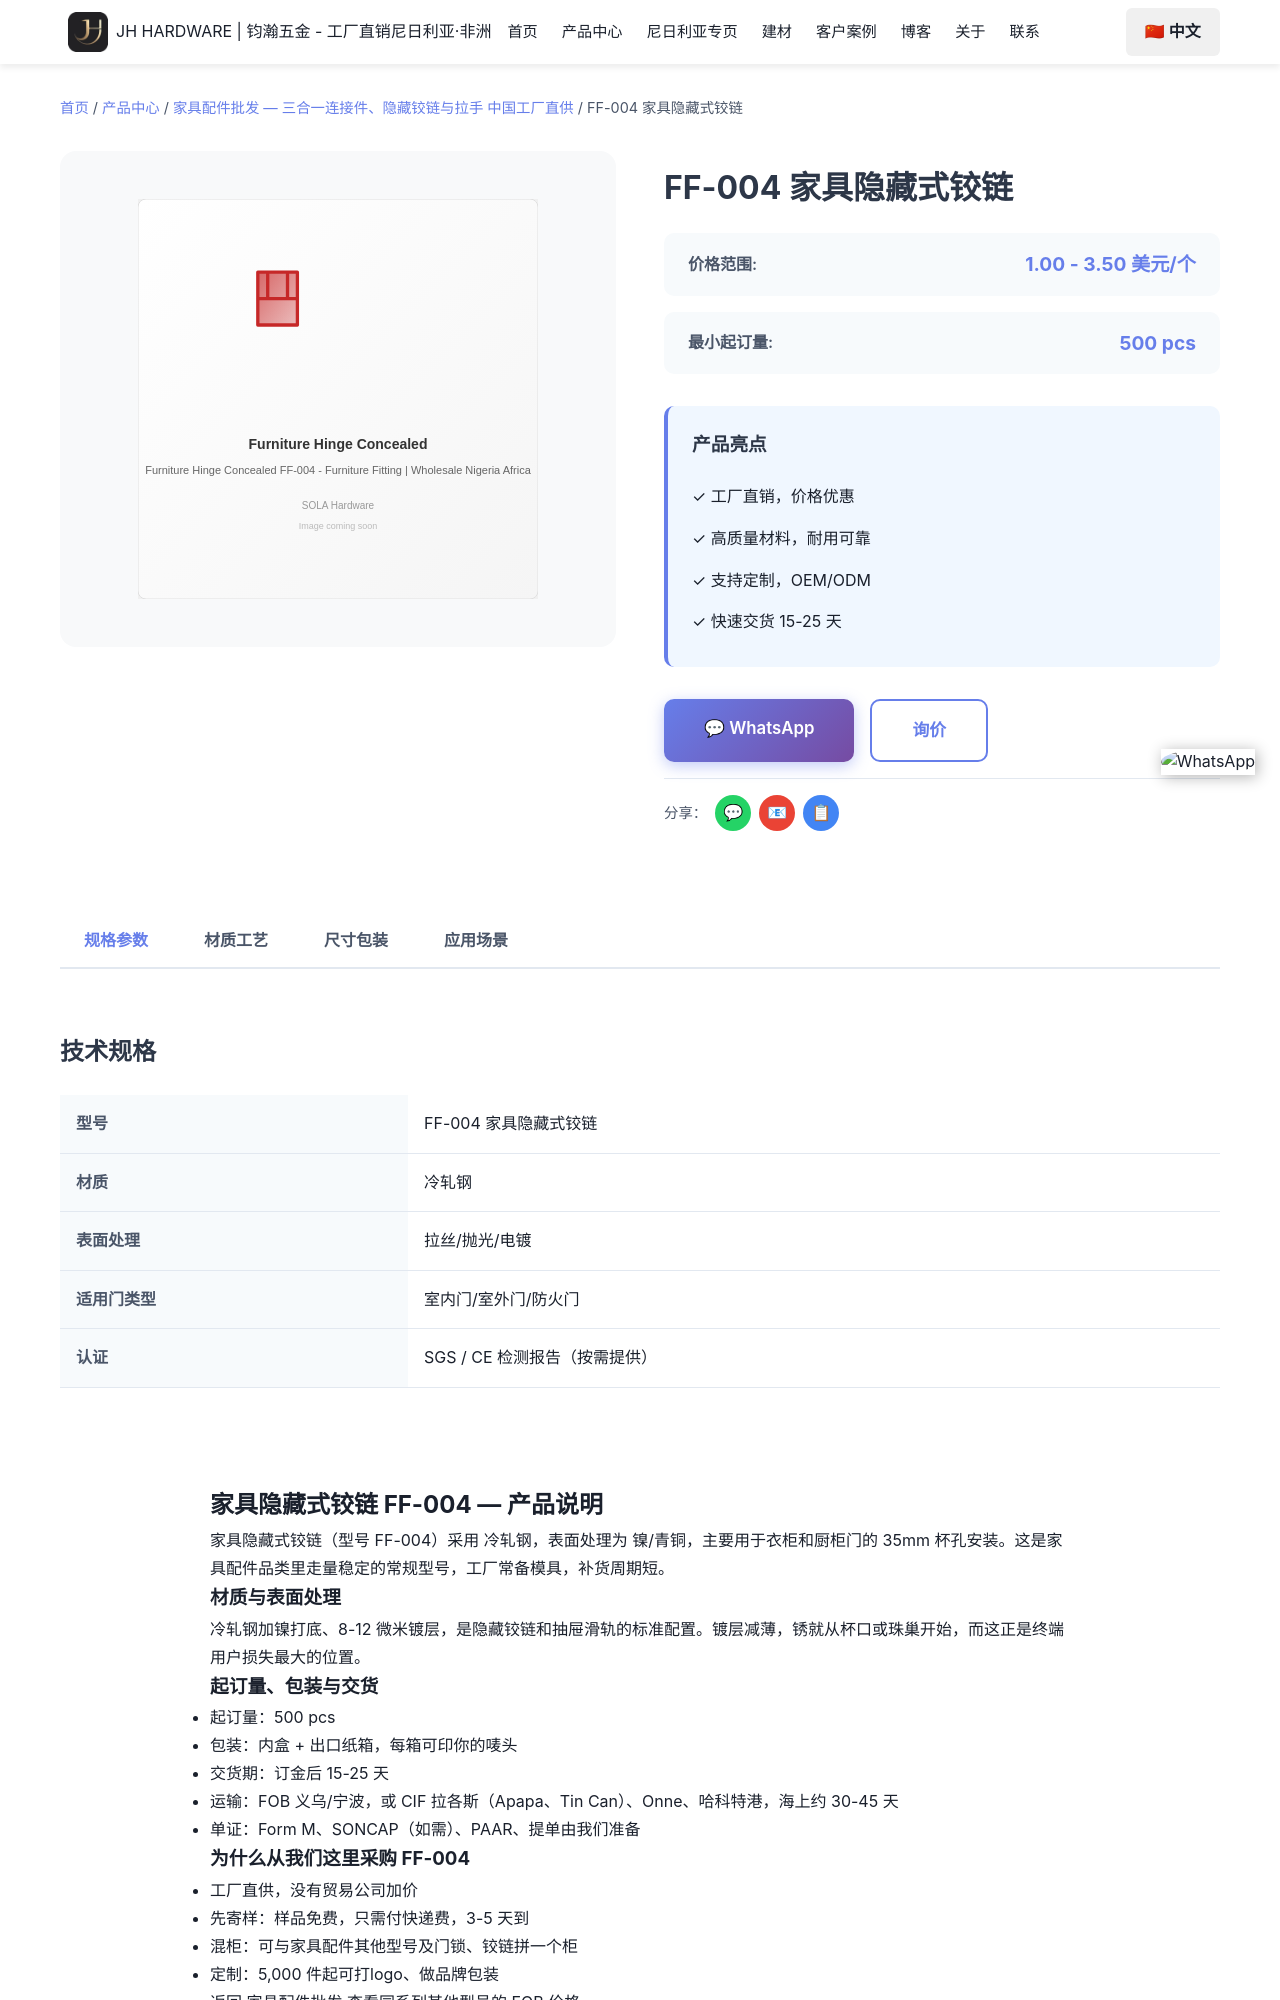

repository: Tommy9959/tommy-hardware-cn · page: zh/products/furniture-fittings/ff-004/index.html · generator: jekyll

---
product_name: 家具隐藏式铰链 FF-004
price_range: 1.00 - 3.50 美元/个
moq: 500 pcs
material: 冷轧钢
finish: 镍/青铜
application: 衣柜和厨柜门的 35mm 杯孔安装
lead_time: 15-25 天
features:
- 工厂常备模具，FF-004 可直接下单
- 冷轧钢 材质，镍/青铜
- 起订 500 pcs，可混装
- 免费样品，3-5 天快递
- 可印唛头与品牌包装
specifications:
- 型号：FF-004
- 品名：家具隐藏式铰链
- 材质：冷轧钢
- 表面处理：镍/青铜
- 起订量：500 pcs
- 交货期：15-25 天
tags:
- 家具隐藏式铰链
- ff-004
- 家具配件
- 家具配件批发
- 冷轧钢
image: /images/products/furniture-fittings/ff-004.svg
seotitle: "FF-004 家具隐藏式铰链批发 $1.00-3.50/个"
title: "FF-004 家具隐藏式铰链"
description: "FF-004家具隐藏式铰链批发，冷轧钢，镍/青铜，FOB义乌$1.00-3.50/个，500 pcs起订，15-25天出货，可混柜发尼日利亚。"
faqs:
  - question: "FF-004 的批发价是多少？"
    answer: "FOB 义乌 1.00 - 3.50 美元/个。价格随数量、表面处理（镍/青铜）与包装方式浮动；可以和其他型号混进同一个 20ft 或 40HQ 柜
